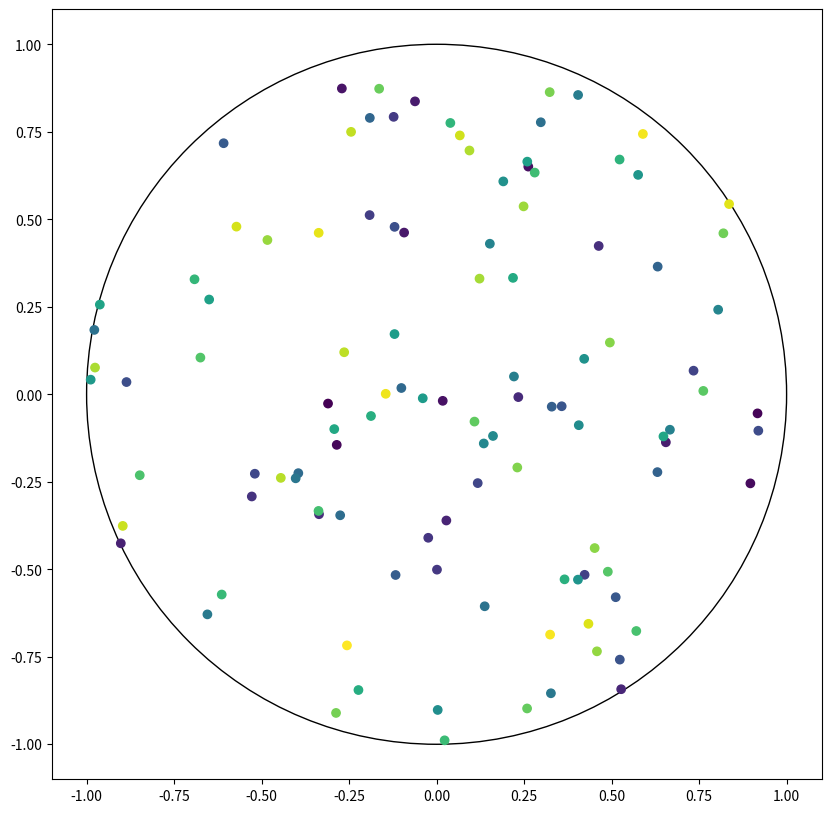

Source code (Python):
import numpy as np
import matplotlib.pyplot as plt


plt.figure(figsize=(10,10))
plt.gca().set_aspect(aspect='equal')
plt.gca().add_patch(plt.Circle((0,0), 1, fill=False))


numpoints = np.random.poisson(100)
#  numpoints = 3

alpha = 2 * np.pi * np.random.random(numpoints)
# random radius
r = np.sqrt(np.random.random(numpoints))
# calculating coordinates
xcoods = r * np.cos(alpha)
ycoods = r * np.sin(alpha)
colors = np.linspace(0,1, num = numpoints, endpoint = True)

plt.scatter(xcoods, ycoods, c=colors, marker='o', s = 36)
plt.savefig("result.png")
#  plt.show()
